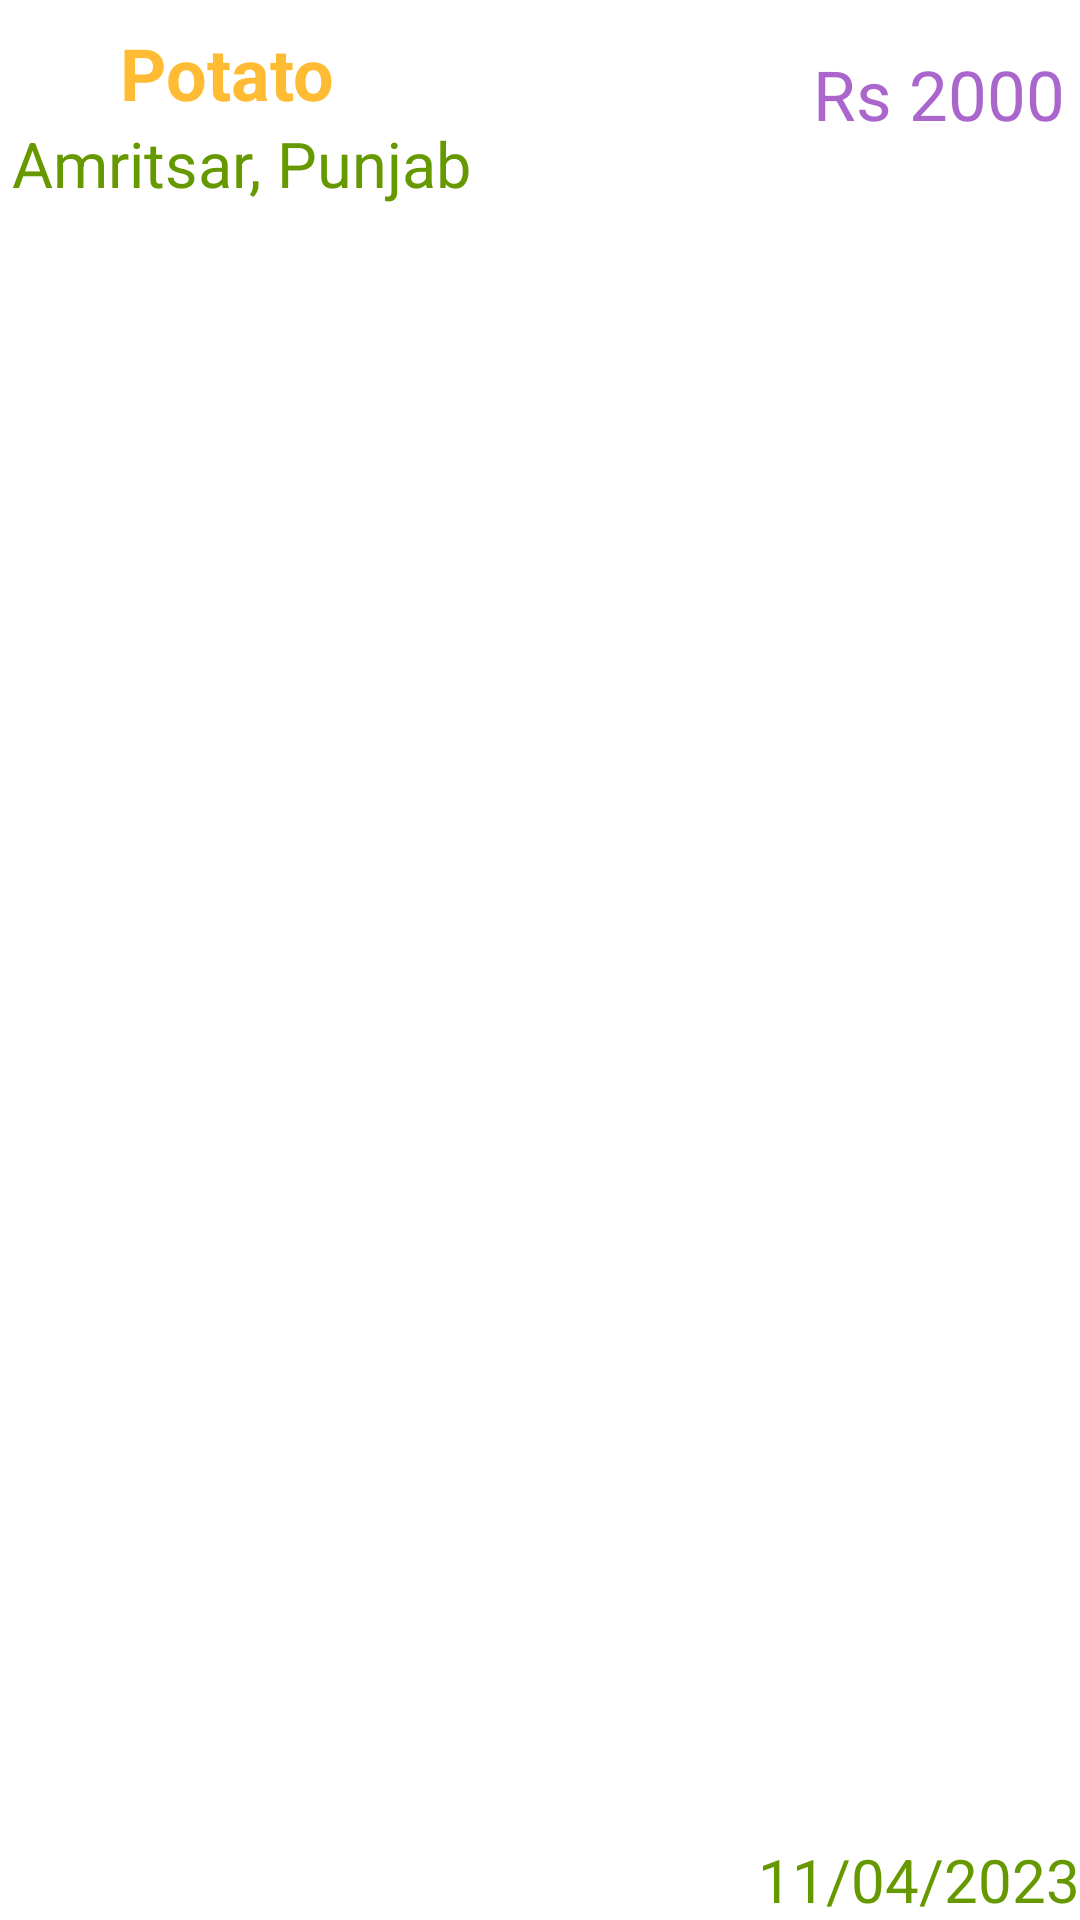

This screen was rendered from an Android layout file. Write that file and the resources it references.
<!-- AndroidManifest.xml: application theme Theme.KisaanGOI.NoActionBar -->
<!-- res/layout/goiitem.xml -->
<?xml version="1.0" encoding="utf-8"?>
<androidx.constraintlayout.widget.ConstraintLayout
    xmlns:android="http://schemas.android.com/apk/res/android"
    xmlns:app="http://schemas.android.com/apk/res-auto"
    xmlns:tools="http://schemas.android.com/tools"
    android:layout_width="match_parent"
    android:layout_height="wrap_content">

    <TextView
        android:id="@+id/ItemNameView"
        android:layout_width="wrap_content"
        android:layout_height="wrap_content"
        android:layout_marginStart="40dp"
        android:layout_marginTop="8dp"
        android:layout_marginBottom="16dp"
        android:text="Potato"
        android:textColor="@android:color/holo_orange_light"
        android:textSize="24sp"
        android:textStyle="bold"
        app:layout_constraintBottom_toBottomOf="parent"
        app:layout_constraintStart_toStartOf="parent"
        app:layout_constraintTop_toTopOf="parent"
        app:layout_constraintVertical_bias="0.0" />

    <TextView
        android:id="@+id/Price"
        android:layout_width="wrap_content"
        android:layout_height="wrap_content"
        android:layout_marginTop="16dp"
        android:layout_marginBottom="16dp"
        android:layout_marginEnd="5dp"
        android:text="Rs 2000"
        android:textColor="@android:color/holo_purple"
        android:textSize="23sp"
        app:layout_constraintEnd_toEndOf="parent"
        app:layout_constraintTop_toTopOf="parent" />


    <TextView
        android:id="@+id/Itemplace"
        android:layout_width="wrap_content"
        android:layout_height="wrap_content"
        android:layout_marginStart="4dp"
        android:text="Amritsar, Punjab"
        android:textColor="@android:color/holo_green_dark"
        android:textSize="21sp"
        app:layout_constraintStart_toStartOf="parent"
        app:layout_constraintTop_toBottomOf="@id/ItemNameView" />

    <TextView
        android:id="@+id/ItemDate"
        android:layout_width="wrap_content"
        android:layout_height="wrap_content"
        android:layout_marginTop="11dp"
        android:text="11/04/2023"
        android:textColor="@android:color/holo_green_dark"
        android:textSize="20sp"
        app:layout_constraintEnd_toEndOf="parent"
        app:layout_constraintBottom_toBottomOf="parent"/>


</androidx.constraintlayout.widget.ConstraintLayout>
<!-- resources referenced by this layout -->
<resources>
  <style name="Theme.KisaanGOI.NoActionBar">
          <item name="windowActionBar">false</item>
          <item name="windowNoTitle">true</item>
      </style>
</resources>
